Run: headless pygame with SDL's dummy video driver; simulated clock (each Clock.tick advances the game by its frame time, no real sleeping); random seed 0; keys injected as events and as key.get_pressed() state; no mouse input.
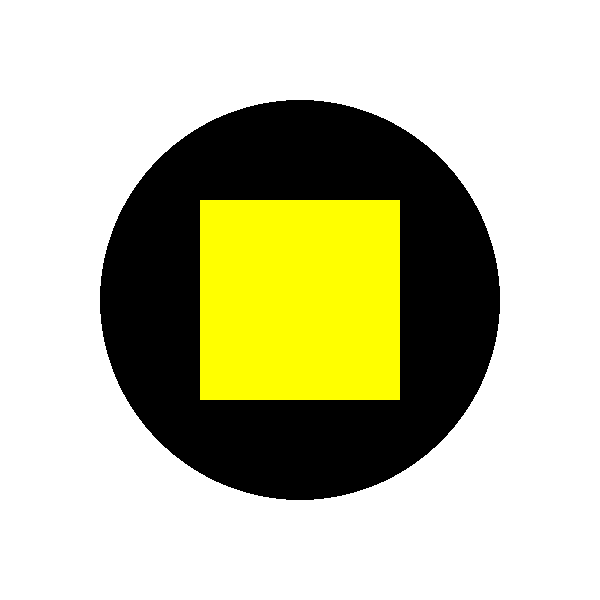
Frame 1 of 4 · flips 1–60 · no input
Frame 2 of 4 · flips 61–180 · tapped SPACE, RETURN · held RIGHT (→), D · screen unchanged from frame 1, image omitted
Frame 3 of 4 · flips 181–300 · held DOWN (↓), S · screen unchanged from frame 2, image omitted
Frame 4 of 4 · flips 301–420 · held LEFT (←), A, UP (↑), W · screen unchanged from frame 3, image omitted

The pygame program that drew these frames:

import pygame

pygame.init()
win = pygame.display.set_mode((600, 600))
pygame.display.set_caption("Zadanie 2")

# deklarowanie kolorów
CZERWONY = (255, 0, 0)
ZIELONY = (0, 255, 0)
ZOLTY = (255, 255, 0)
FIOLETOWY = (128, 0, 128)
JASNY_NIEBIESKI = (0, 255, 255)
POMARANCZOWY = (255, 165, 0)
NIEBIESKI = (0, 0, 255)
SZARY = (128, 128, 128)
CZARNY = (0, 0, 0)
BIALY = (255,255,255)

run = True
while run:
    for event in pygame.event.get():
        if event.type == pygame.QUIT:
            run = False
    win.fill(BIALY)
   
    pygame.draw.circle(win, CZARNY, (300, 300), 200)

    pygame.draw.rect(win, ZOLTY, (200, 200, 200, 200))
    pygame.display.update()
